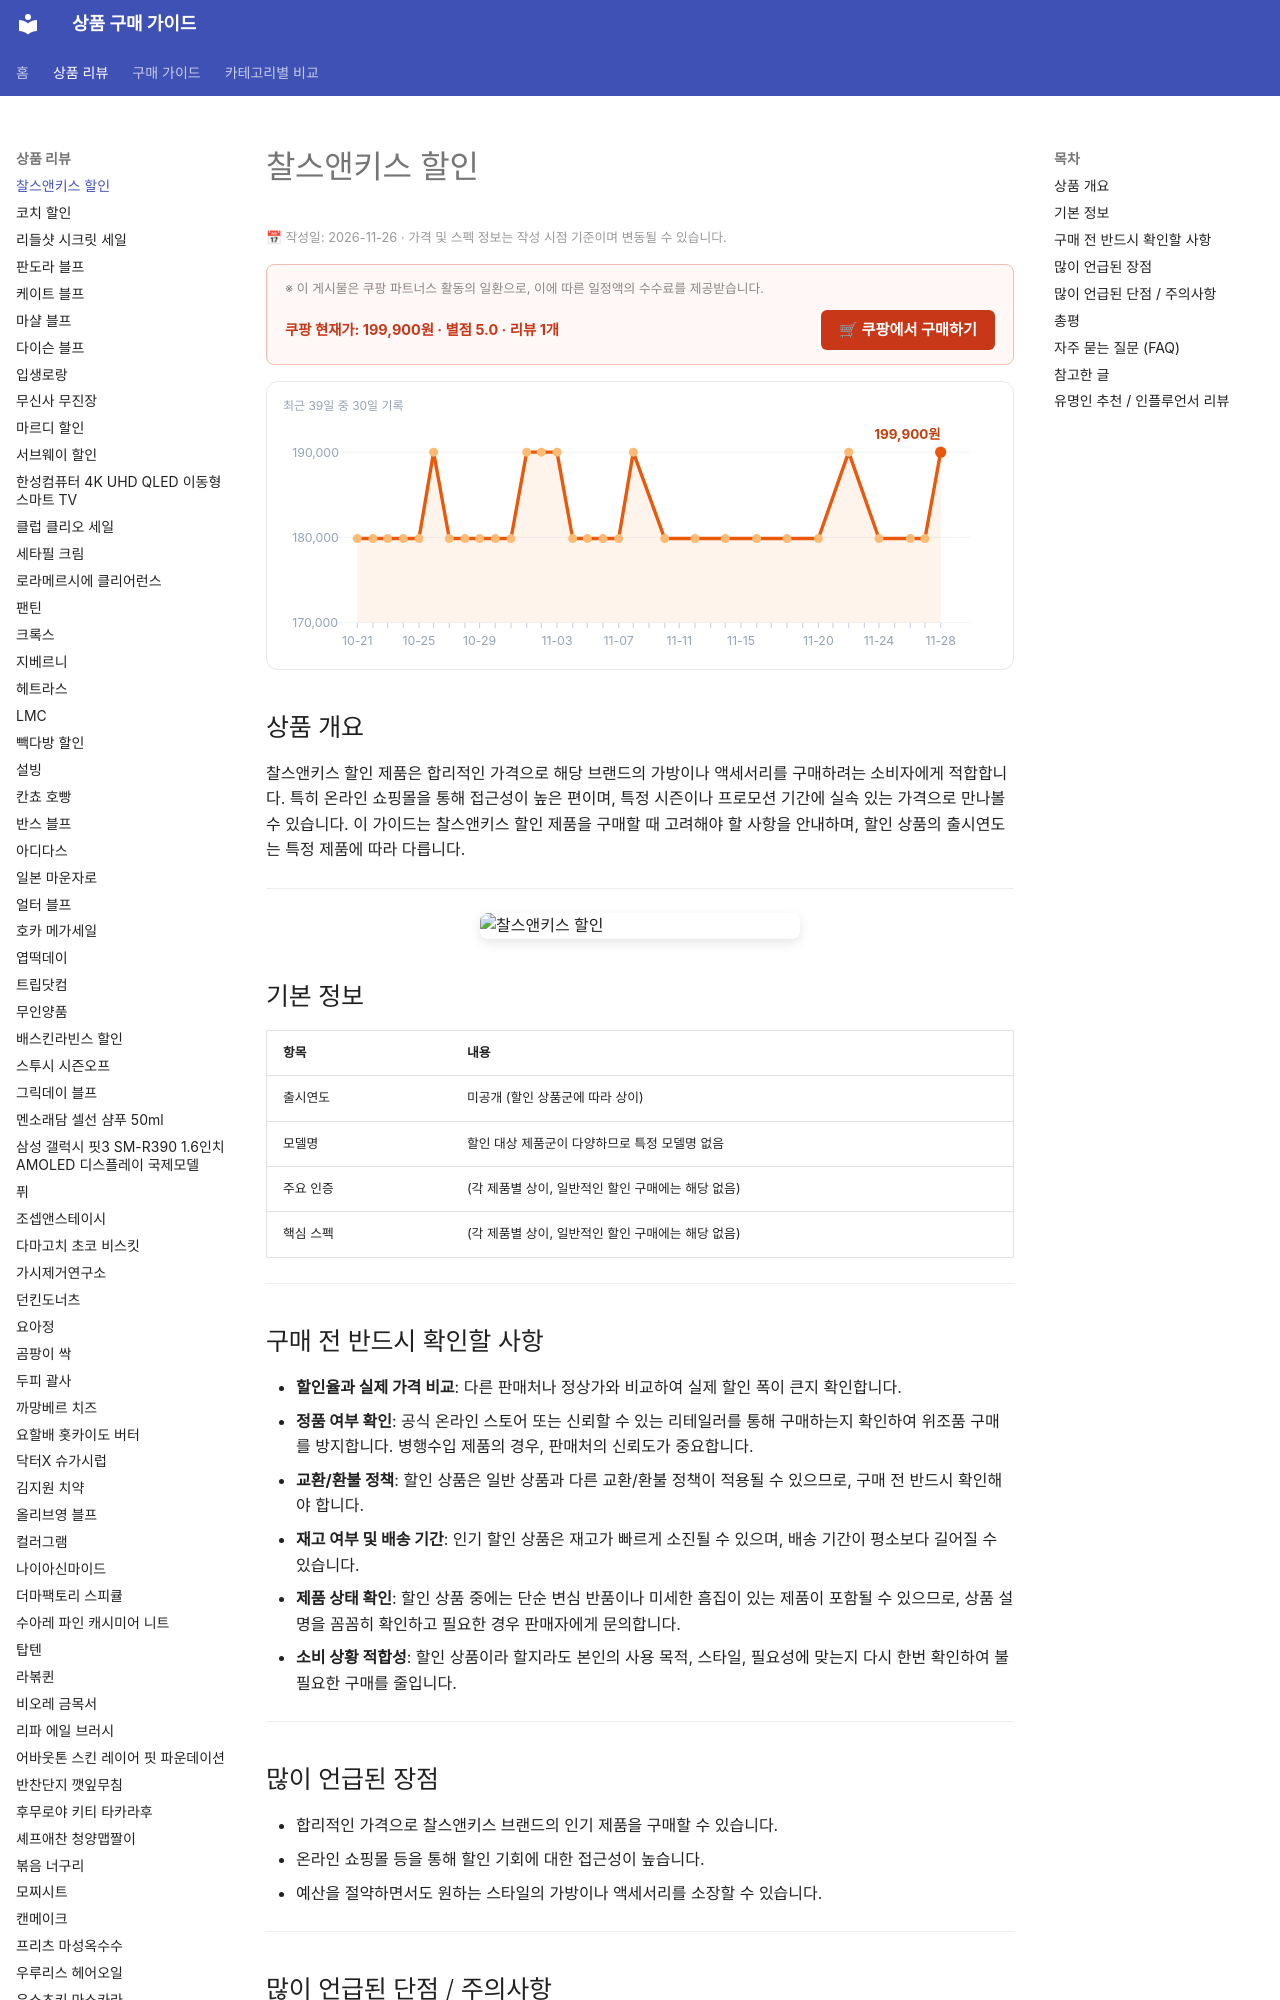

repository: buysense/product-research-wiki · page: products/charleskeith-discount-overview/index.html · generator: mkdocs

---
image: https://thumbnail.coupangcdn.com/thumbnails/remote/640x640ex/image/vendor_inventory/image_audit/stage/manual/5c871a58-7b7c-41ca-a4b7-559fb543f0fd_1791873607807.jpeg
title: 찰스앤키스 할인 구매 가이드
date: 2026-11-26
description: 찰스앤키스 인기 제품을 할인 가격에 구매하고자 하는 소비자를 위한 가이드입니다. 온라인 채널을 통한 접근성과 구매 시 고려사항을 다룹니다.
contentUpdated: 2026-11-26
---
<!-- bs:jsonld -->
<script type="application/ld+json">
{
  "@context": "https://schema.org",
  "@type": "Product",
  "name": "찰스앤키스 할인",
  "description": "찰스앤키스 인기 제품을 할인 가격에 구매하고자 하는 소비자를 위한 가이드입니다. 온라인 채널을 통한 접근성과 구매 시 고려사항을 다룹니다.",
  "image": [
    "https://thumbnail.coupangcdn.com/thumbnails/remote/640x640ex/image/vendor_inventory/image_audit/stage/manual/5c871a58-7b7c-41ca-a4b7-559fb543f0fd_1791873607807.jpeg",
    "https://thumbnail.coupangcdn.com/thumbnails/remote/640x640ex/image/vendor_inventory/00a4/6de5975c5b40838f78a61f54499a32f6d9aba24ae4e5f8e435fa6f47db61.jpg"
  ],
  "offers": {
    "@type": "Offer",
    "priceCurrency": "KRW",
    "price": "199900",
    "url": "https://link.coupang.com/a/iZD3bKY5UO",
    "availability": "https://schema.org/InStock",
    "priceValidUntil": "2026-12-05"
  },
  "aggregateRating": {
    "@type": "Agg
